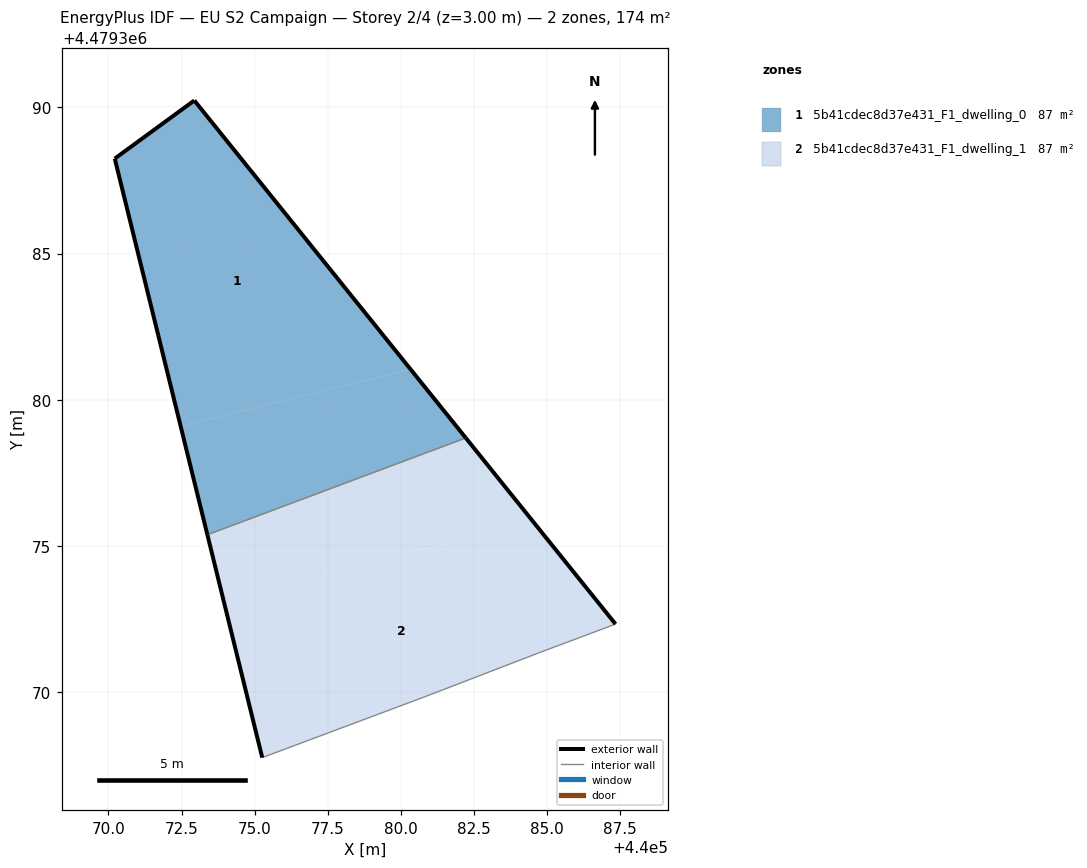
=== STOREY PLAN SPEC (per zone: floor XY polygon, exterior-wall plan segments, windows/doors) ===
zone 1: 5b41cdec8d37e431_F1_dwelling_0  (86.9 m²)
  floor: (440080.33, 4479381.04) (440072.94, 4479390.23) (440070.22, 4479388.25) (440072.47, 4479379.11)
  floor: (440082.22, 4479378.70) (440080.33, 4479381.04) (440072.47, 4479379.11) (440073.38, 4479375.39)
  exterior wall: (440073.38, 4479375.39) – (440070.22, 4479388.25)  [13.2 m]
  exterior wall: (440070.22, 4479388.25) – (440072.94, 4479390.23)  [3.4 m]
  exterior wall: (440072.94, 4479390.23) – (440082.22, 4479378.70)  [14.8 m]
  interior walls: 1
zone 2: 5b41cdec8d37e431_F1_dwelling_1  (86.9 m²)
  floor: (440084.70, 4479371.35) (440087.33, 4479372.33) (440084.54, 4479375.81) (440073.92, 4479373.19) (440075.26, 4479367.77) (440080.89, 4479369.88)
  floor: (440084.54, 4479375.81) (440082.22, 4479378.70) (440073.38, 4479375.39) (440073.92, 4479373.19)
  exterior wall: (440075.26, 4479367.77) – (440073.38, 4479375.39)  [7.8 m]
  exterior wall: (440082.22, 4479378.70) – (440087.33, 4479372.33)  [8.2 m]
  interior walls: 4

=== DERIVED (storey summary) ===
Building: EU S2 Campaign
Storey: 2 of 4  (floor level z = 3.00 m)
Storey gross floor area: 173.9 m²
Zones on this storey: 2
  - 5b41cdec8d37e431_F1_dwelling_0: floor 86.9 m²; exterior wall 31.4 m (94.2 m²); WWR 0.0%
  - 5b41cdec8d37e431_F1_dwelling_1: floor 86.9 m²; exterior wall 16.0 m (48.0 m²); WWR 0.0%
Zone adjacency (shared interzone walls):
  - 5b41cdec8d37e431_F1_dwelling_0 ↔ 5b41cdec8d37e431_F1_dwelling_1